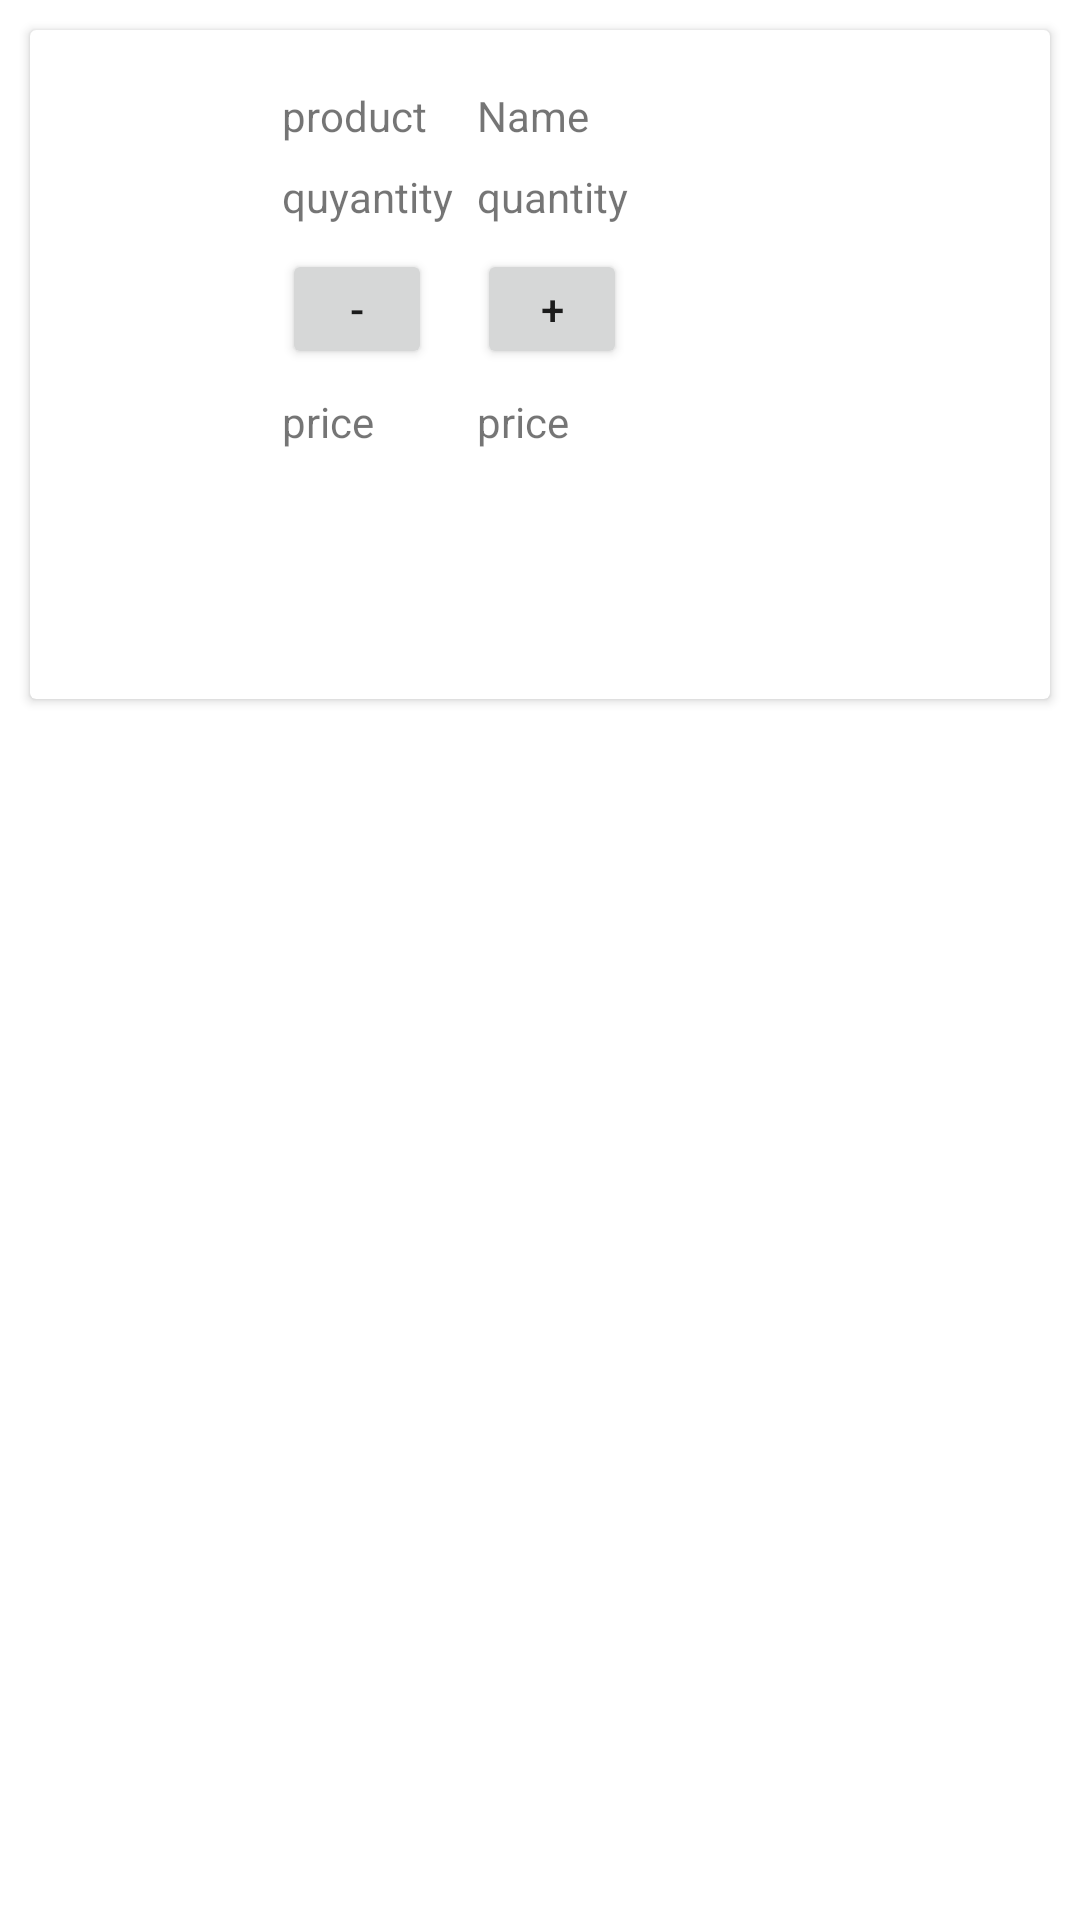

This screen was rendered from an Android layout file. Write that file and the resources it references.
<!-- AndroidManifest.xml: application theme Theme.Dairymanagement -->
<!-- res/layout/activity_custom_cart.xml -->
<?xml version="1.0" encoding="utf-8"?>
<LinearLayout xmlns:android="http://schemas.android.com/apk/res/android"
    xmlns:app="http://schemas.android.com/apk/res-auto"
    xmlns:tools="http://schemas.android.com/tools"
    android:layout_width="match_parent"
    android:layout_height="match_parent"
    android:orientation="vertical"
    tools:context=".custom_cart">

    <androidx.cardview.widget.CardView
        android:layout_width="match_parent"
        android:layout_height="223dp"
        android:layout_margin="10dp"
        android:elevation="5dp"
        android:minHeight="400dp">

        <LinearLayout
            android:layout_width="match_parent"
            android:layout_height="187dp"
            android:dividerPadding="10dp"
            android:minHeight="200dp"
            android:orientation="horizontal"
            android:padding="10dp"

            >

            <ImageView
                android:id="@+id/imgaprtmnt"
                android:layout_width="60dp"
                android:layout_height="115dp"
                android:src="@drawable/ic_launcher_background" />


            <LinearLayout
                android:layout_width="match_parent"
                android:layout_height="match_parent"
                android:layout_marginStart="10dp"
                android:orientation="vertical">

                <GridLayout
                    android:layout_width="match_parent"
                    android:layout_height="match_parent"
                    android:layout_marginTop="5dp"
                    android:columnCount="2"
                    android:rowCount="2"
                    android:useDefaultMargins="true">

                    <TextView
                        android:id="@+id/textView35"
                        android:layout_width="wrap_content"
                        android:layout_height="wrap_content"
                        android:text="product" />

                    <TextView
                        android:id="@+id/tvroom"
                        android:layout_width="150dp"
                        android:layout_height="wrap_content"
                        android:text="Name" />

                    <TextView
                        android:id="@+id/textView36"
                        android:layout_width="wrap_content"
                        android:layout_height="wrap_content"
                        android:text="quyantity" />

                    <TextView
                        android:id="@+id/tvbalcony"
                        android:layout_width="150dp"
                        android:layout_height="wrap_content"
                        android:text="quantity" />

                    <Button
                        android:id="@+id/button42"
                        android:layout_width="50dp"
                        android:layout_height="40dp"
                        android:text="-" />

                    <Button
                        android:id="@+id/button43"
                        android:layout_width="50dp"
                        android:layout_height="40dp"
                        android:text="+" />

                    <TextView
                        android:id="@+id/textView3"
                        android:layout_width="wrap_content"
                        android:layout_height="wrap_content"
                        android:text="price" />

                    <TextView
                        android:id="@+id/tvroom2"
                        android:layout_width="150dp"
                        android:layout_height="wrap_content"
                        android:text="price" />

                    <TextView
                        android:id="@+id/textView86"
                        android:layout_width="wrap_content"
                        android:layout_height="wrap_content"
                        android:background="@drawable/ic_baseline_delete_24" />

                </GridLayout>


            </LinearLayout>
        </LinearLayout>

    </androidx.cardview.widget.CardView>
</LinearLayout>
<!-- resources referenced by this layout -->
<resources>
  <style name="Theme.Dairymanagement" parent="Theme.MaterialComponents.DayNight.DarkActionBar">
          
          <item name="colorPrimary">@color/purple_500</item>
          <item name="colorPrimaryVariant">@color/purple_700</item>
          <item name="colorOnPrimary">@color/white</item>
          
          <item name="colorSecondary">@color/teal_200</item>
          <item name="colorSecondaryVariant">@color/teal_700</item>
          <item name="colorOnSecondary">@color/black</item>
          
          <item name="android:statusBarColor" tools:targetApi="l">?attr/colorPrimaryVariant</item>
          
      </style>
  <color name="purple_500">#009688</color>
  <color name="purple_700">#A7A8A8</color>
  <color name="white">#FFFFFFFF</color>
  <color name="teal_200">#FF03DAC5</color>
  <color name="teal_700">#FF018786</color>
  <color name="black">#FF000000</color>
</resources>
